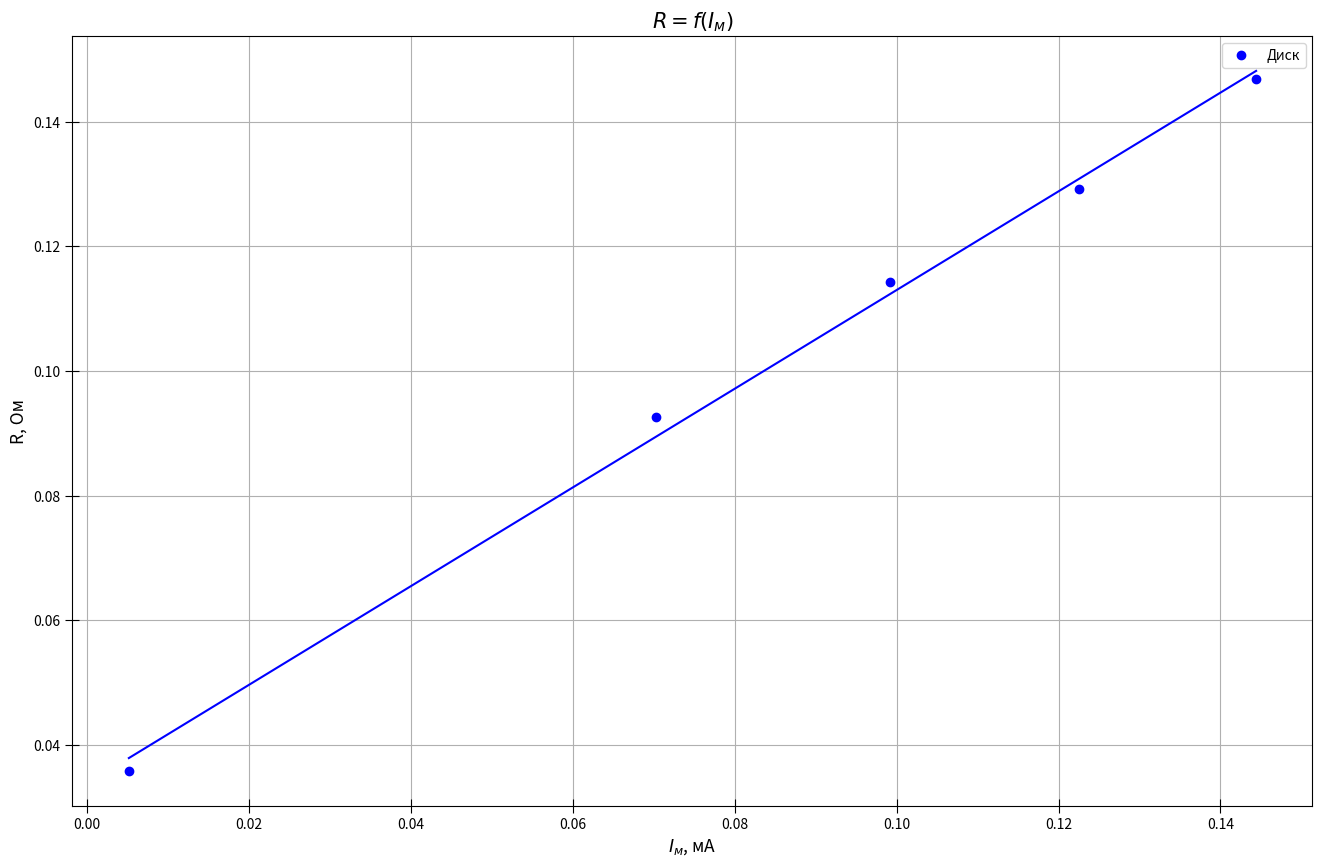

The matplotlib source for this figure:
import numpy as np
import matplotlib.pyplot as plt
from statistics import mean
import math

fig, ax = plt.subplots(figsize = (16, 10), dpi=400) #настройка картинки


B = [0.072, 0.265, 0.315, 0.35, 0.38]
I = [0.07, 0.28, 0.35, 0.42, 0.56]
U = [0.842, 2.177, 2.684, 3.035, 3.45]
R = []

for i in range(len(B)):
    B[i] = B[i] ** 2

I1 = [0.07, 0.14, 0.21, 0.28, 0.35, 0.42, 0.49, 0.56]
U1 = [0.676, 0.720, 0.783, 0.84, 0.886, 0.918, 0.939, 0.956]
R1 = []

I2 = [0.07, 0.14, 0.21, 0.28, 0.35, 0.42, 0.49, 0.56]
U2 = [0.7, 0.808, 0.945, 1.091, 1.206, 1.278, 1.332, 1.365]
R2 = []

for i in range(len(U1)):
    R1.append(U1[i]/10)

for i in range(len(U2)):
    R2.append(U2[i]/10)

for i in range(len(U)):
    R.append(U[i]/23.5)
ax.set_xlabel(r"$I_{м}$, мА", fontsize=12.5)
ax.set_ylabel(r"R, Ом", fontsize=12.5)
ax.set_title(r"$R=f(I_{м})$", fontsize=15)#название графика

#ax.xaxis.set_minor_locator(plt.MultipleLocator(0.02)) #ticks
#ax.yaxis.set_minor_locator(plt.MultipleLocator(0.004))
plt.tick_params(axis='both', which='major', direction='inout', length=10)
plt.tick_params(axis='both', which='minor', direction='inout', length=6)

ax.grid(which='major', linestyle='-') #сетка
ax.grid(which='minor', linestyle='--')

t= np.polyfit(B, R, 1) #аппроксимация
f = np.poly1d(t)

t1 = np.polyfit(I1[:4], R1[:4], 1) #аппроксимация
f1 = np.poly1d(t1)

t2 = np.polyfit(I2[:4], R2[:4], 1) #аппроксимация
f2 = np.poly1d(t2)

#ax.plot(I1, R1, linestyle="None", marker='o', color="g", label = "Пластинка(перпендикулярно)") #график
#ax.plot(I1, f1(I1), linestyle="-", marker='None', color="g") #график

ax.plot(B, R, linestyle="None", marker='o', color="b", label = "Диск") #график
ax.plot(B, f(B), linestyle="-", marker='None', color="b") #график

#ax.plot(I2, R2, linestyle="None", marker='o', color="r", label = "Пластинка(вдоль)") #график
#ax.plot(I2, f2(I2), linestyle="-", marker='None', color="r") #график

#plt.xlim(0.06, 0.6)
#plt.ylim(0.028, 0.172)

x1 = I
y1 = R
avgx= mean(x1)
avgy=mean(y1)
x_2 =[0] * len(x1)
y_2=[0] * len(y1)
for i in range(len(x1)):
    x_2[i]=x1[i]**2
for i in range(len(x1)):
    y_2[i]=y1[i]**2
avgx2=mean(x_2)
avgy2=mean(y_2)
sigma=(((avgy2 - avgy**2)/(avgx2-avgx**2)-0.2711**2)/(len(x1)+1))**0.5
print(sigma)
print(sigma/0.2711)
print(f)

ax.legend()


fig.savefig("graph2.png") #сохранение